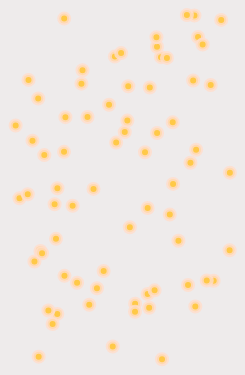
D3 v6 page, settled after 480 driven frames (8 s of simulated time); the page loaded 1 data file(s).


// ── dots.js
 async function drawChart() {

    // 1. Access data
    
    const nodes = await d3.json("./children.json")
    console.log(nodes[0]);

   
    var height = 400;
    var width = 270;

    let svg = d3.select("#dots")
  .append("svg")
  .attr("width",width)
  .attr("height",height);
  
  var simulation = d3.forceSimulation(nodes)
  .force('charge', d3.forceManyBody())
  .force("x", d3.forceX(0).strength(0.1))
  .force("y", d3.forceY(0).strength(0.1))
  .force("collide",  d3.forceCollide(1).strength(10))
  .force("center", d3.forceCenter());

  let node = svg.append("g")
  .selectAll("circle")
  .data(nodes)
  .join("circle")
  .attr("cx", d => Math.random()*240)
  .attr("cy", d => Math.random()*380)
  .attr("r", 5)
  .attr("stroke", " #FFDDCC")
  .attr("stroke-width", 4)
  .attr("fill", "#FFC947")
  .attr("stroke-opacity", 0.8)
  
  setInterval(() => {
    node.transition()
      .duration(3000)
        .delay(0)
        .attr("cx",d => Math.random()*240)
        .attr("cy",d => Math.random()*380)
  }, 2000)
 
    
    }
    drawChart()

### data: children.json
[
 {
  "name": "Ibrahim Abdullah",
  "age": 16,
  "gender": "M"
 },
 {
  "name": "Rawan Alaa Abu Al-Ouf",
  "age": 17,
  "gender": "F"
 },
 {
  "name": "Tala Ayman Abu Al-Ouf",
  "age": 12,
  "gender": "F"
 },
 {
  "name": "Tawfeeq Ayman Abu A-Ouf",
  "age": 16,
  "gender": "M"
 },
 {
  "name": "Rashid Mohammad Rashid Abu Arra",
  "age": 16,
  "gender": "M"
 },
 {
  "name": "Rafeef Abu Dayer",
  "age": 11,
  "gender": "F"
 },
 {
  "name": "Bilal Abu Hatab",
  "age": 9,
  "gender": "M"
 },
 {
  "name": "Maryam Abu Hatab",
  "age": 8,
  "gender": "F"
 },
 "... 64 more items"
]